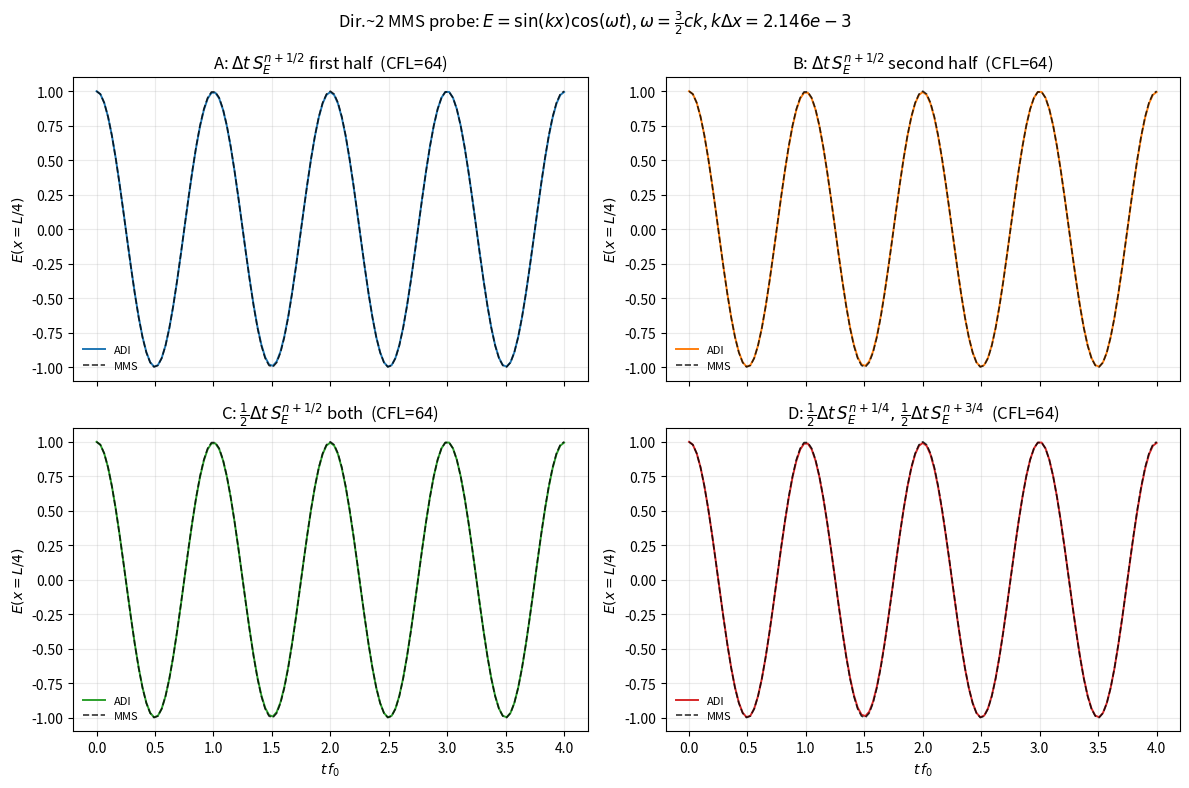
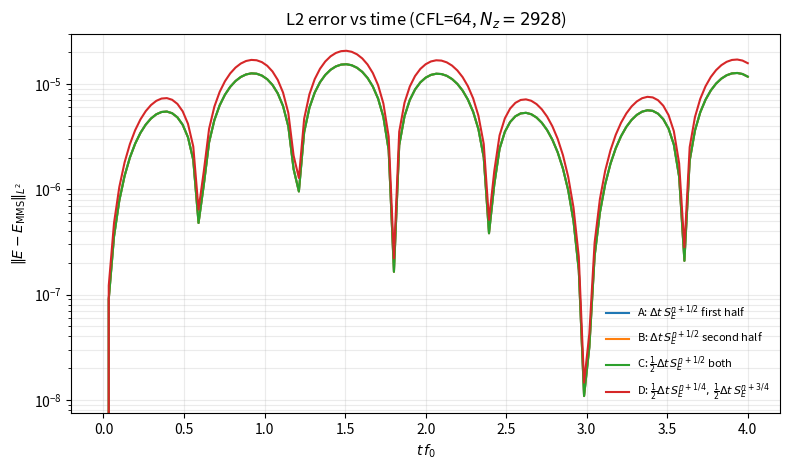
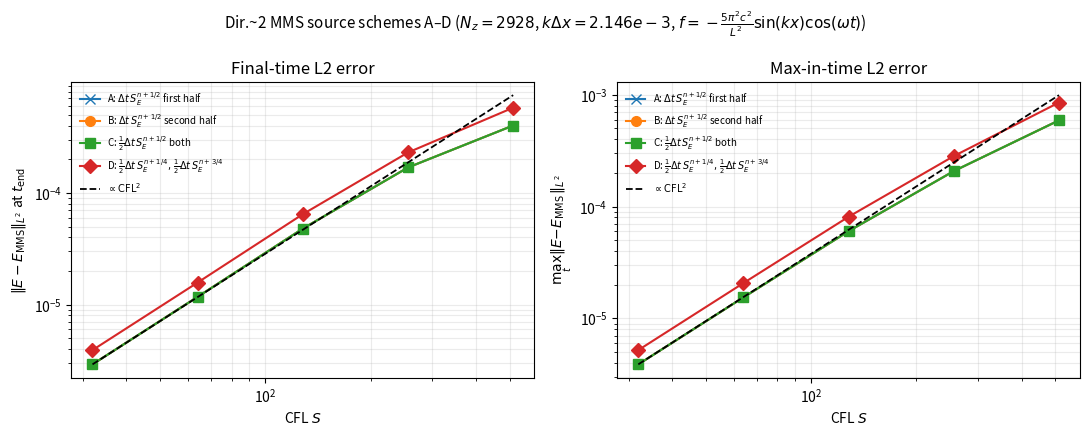
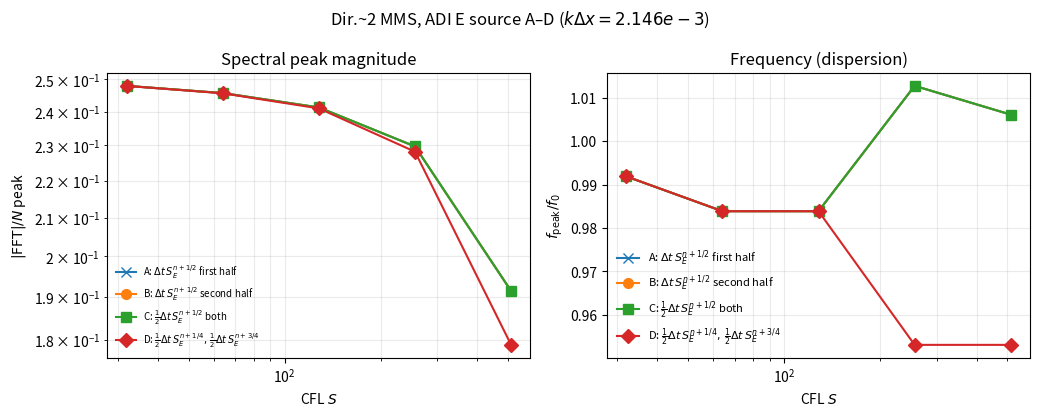
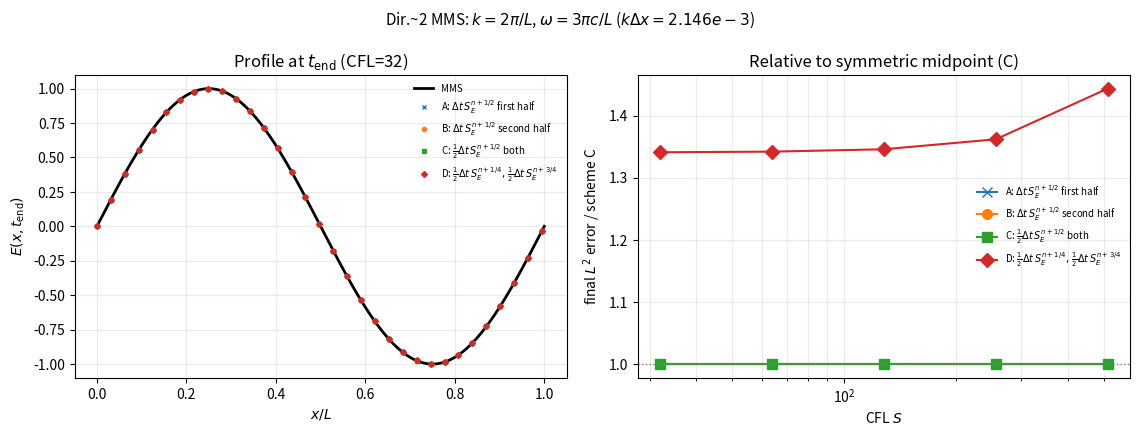
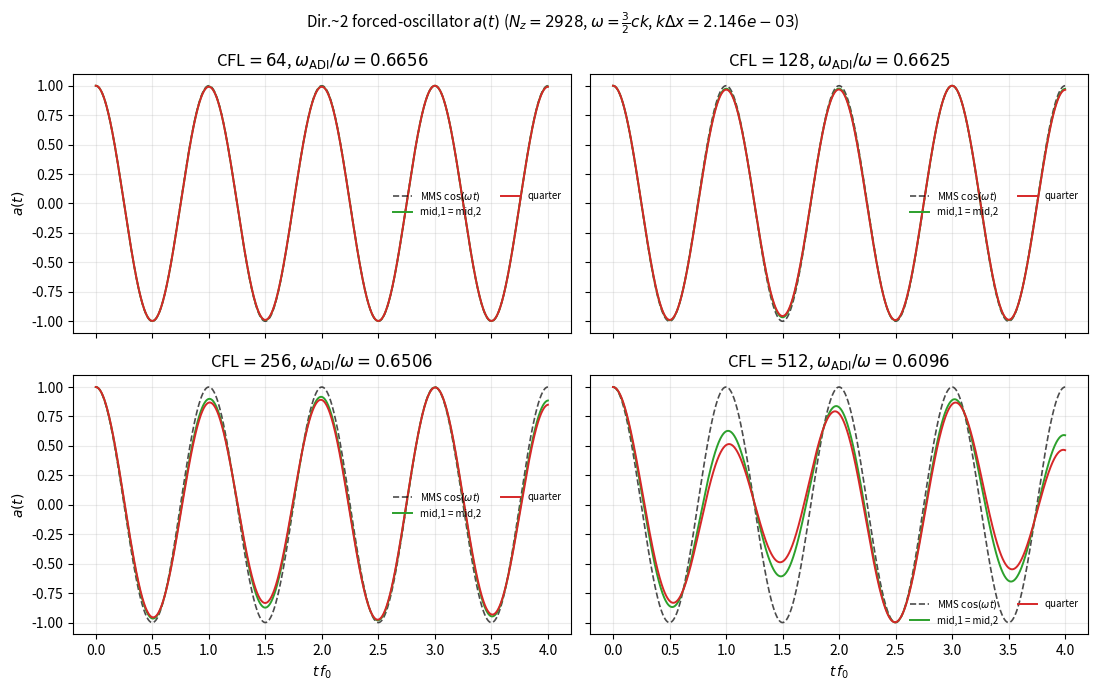
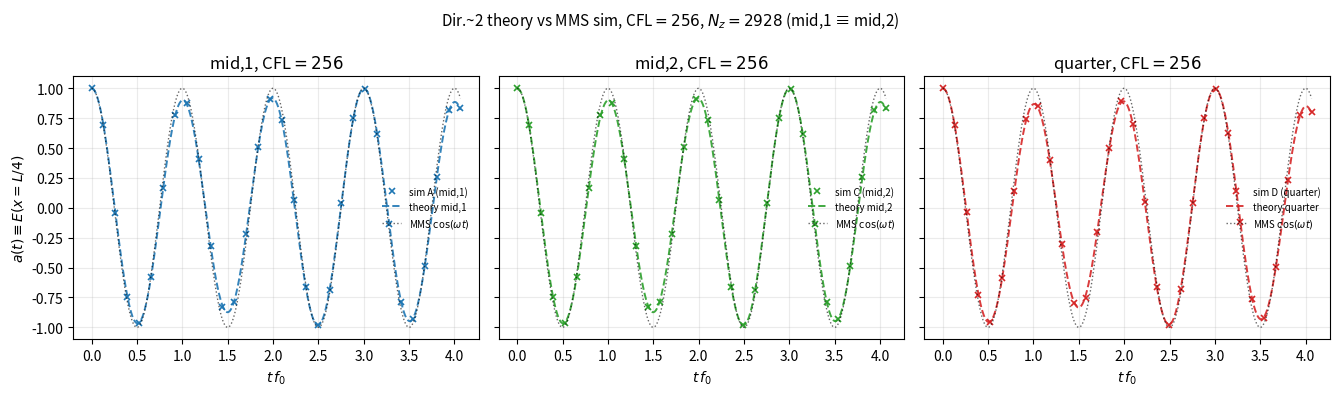

The script that saved these images, in order:
import math
import numpy as np
import matplotlib.pyplot as plt

C0 = 299792458.0
EPS0 = 8.8541878128e-12
MU0 = 1.25663706212e-6

L = 8.0e-6
NZ = 2928  # match source_injection_1d
N_PERIODS = 4.0
E0 = 1.0
# ω = (3/2) c k ≠ c k  ⇒  nonzero MMS source
CFLS = [32.0, 64.0, 128.0, 256.0, 512.0]  # match source_injection_1d
SCHEMES = ("a", "b", "c", "d")

dx = L / NZ
k = 2.0 * math.pi / L
omega = 1.5 * C0 * k  # = 3 π c / L
kh = k * dx
f0 = omega / (2.0 * math.pi)
T_P = 1.0 / f0
# f = (c²k² - ω²) sin(kx) cos(ωt);  S_t = f  ⇒  S ∝ sin(ωt)
S_amp = (C0**2 * k**2 - omega**2) / omega

x_E = np.linspace(0.0, L, NZ + 1)
x_H = (np.arange(NZ) + 0.5) * dx
probe = int(np.argmin(np.abs(x_E - 0.25 * L)))

print(f"Nz={NZ}, k dx={kh:.4e}, f0={f0/1e12:.4f} THz")
print(f"omega/(c k)={omega/(C0*k):.3f}, S_amp={S_amp:.6e}")
print("CFL:", CFLS)

def thomas(a, b, c, d):
    n = len(b)
    bc = np.array(b, float)
    dc = np.array(d, float)
    cc = np.array(c, float)
    for i in range(1, n):
        w = a[i - 1] / bc[i - 1]
        bc[i] -= w * cc[i - 1]
        dc[i] -= w * dc[i - 1]
    x = np.empty(n)
    x[-1] = dc[-1] / bc[-1]
    for i in range(n - 2, -1, -1):
        x[i] = (dc[i] - cc[i] * x[i + 1]) / bc[i]
    return x


def cyclic_thomas(a, b, c, d):
    n = len(d)
    gamma = -b[0]
    b1 = b.copy()
    b1[0] -= gamma
    b1[-1] -= a[0] * c[-1] / gamma
    u = np.zeros(n)
    u[0] = gamma
    u[-1] = c[-1]
    y = thomas(a[1:], b1, c[:-1], d)
    z = thomas(a[1:], b1, c[:-1], u)
    vn = a[0] / gamma
    fact = (y[0] + vn * y[-1]) / (1.0 + z[0] + vn * z[-1])
    return y - fact * z


def implicit_lhs_coeffs(n, gamma, periodic):
    off = gamma / dx**2
    a = np.full(n, -off)
    b = np.full(n, 1.0 + 2.0 * off)
    c = np.full(n, -off)
    if periodic:
        return a, b, c
    return a[1:], b, c[:-1]


def solve_E(rhs_interior, gamma, periodic):
    n = rhs_interior.size
    if periodic:
        a, b, c = implicit_lhs_coeffs(n, gamma, True)
        return cyclic_thomas(a, b, c, rhs_interior)
    a, b, c = implicit_lhs_coeffs(n, gamma, False)
    return thomas(a, b, c, rhs_interior)


def delta_H(H, periodic):
    if periodic:
        return (H - np.roll(H, 1)) / dx
    dH = np.zeros(H.size + 1)
    dH[1:-1] = (H[1:] - H[:-1]) / dx
    return dH


def delta_E(E, periodic):
    if periodic:
        return (np.roll(E, -1) - E) / dx
    return (E[1:] - E[:-1]) / dx


def adi_step(E, H, S1, S2, C_b, D_b, gamma, periodic):
    """Direction-2 ADI: explicit first half, implicit second half along x.

    H stores -H_z so the curl signs match the direction-1 notebook operators.
    """
    # first half: explicit E, H update uses E^n
    E_half = E + C_b * delta_H(H, periodic) + S1
    if not periodic:
        E_half[0] = 0.0
        E_half[-1] = 0.0
    H_half = H + D_b * delta_E(E, periodic)
    # second half: implicit E, H update uses E^{n+1}
    rhs = E_half + C_b * delta_H(H_half, periodic) + S2
    if periodic:
        E_new = solve_E(rhs, gamma, True)
    else:
        E_new = np.zeros_like(E)
        E_new[1:-1] = solve_E(rhs[1:-1], gamma, False)
    H_new = H_half + D_b * delta_E(E_new, periodic)
    return E_new, H_new


def coeffs(cfl):
    dt = cfl * dx / C0
    nsteps = int(math.ceil(N_PERIODS / (f0 * dt)))
    C_b = dt / (2.0 * EPS0)
    D_b = dt / (2.0 * MU0)
    gamma = C_b * D_b
    return dt, nsteps, C_b, D_b, gamma


def E_mms(x, t):
    return E0 * np.sin(k * x) * np.cos(omega * t)


def H_mms(x, t):
    # Notebook H ≡ -H_z; H_t = μ^{-1} ∂_x E with E = E0 sin(kx) cos(ωt)
    return (E0 * k / (MU0 * omega)) * np.cos(k * x) * np.sin(omega * t)


def S_field(x, t):
    """Continuous E-equation source with (S_E)_t = f = (c²k²-ω²) sin(kx) cos(ωt)."""
    return S_amp * np.sin(k * x) * np.sin(omega * t)


def S_E(x, t, dt):
    """Full-step E increment Δt·S_E (split across halves by scheme)."""
    return dt * S_field(x, t)


def sources(scheme, t_n, dt, x):
    z = np.zeros_like(x)
    if scheme == "a":
        return S_E(x, t_n + 0.5 * dt, dt), z
    if scheme == "b":
        return z, S_E(x, t_n + 0.5 * dt, dt)
    if scheme == "c":
        s = 0.5 * S_E(x, t_n + 0.5 * dt, dt)
        return s, s
    if scheme == "d":
        return (
            0.5 * S_E(x, t_n + 0.25 * dt, dt),
            0.5 * S_E(x, t_n + 0.75 * dt, dt),
        )
    raise ValueError(scheme)


def l2_error(E, t):
    err = E - E_mms(x_E, t)
    return float(np.sqrt(dx * np.sum(err**2)))


def run_mms(cfl, scheme):
    dt, nsteps, C_b, D_b, gamma = coeffs(cfl)
    E = E_mms(x_E, 0.0)
    H = H_mms(x_H, 0.0)  # = 0
    t = np.empty(nsteps + 1)
    e_probe = np.empty(nsteps + 1)
    err_l2 = np.empty(nsteps + 1)
    t[0] = 0.0
    e_probe[0] = E[probe]
    err_l2[0] = l2_error(E, 0.0)
    for n in range(nsteps):
        S1, S2 = sources(scheme, n * dt, dt, x_E)
        E, H = adi_step(E, H, S1, S2, C_b, D_b, gamma, False)
        t[n + 1] = (n + 1) * dt
        e_probe[n + 1] = E[probe]
        err_l2[n + 1] = l2_error(E, t[n + 1])
    return {
        "t": t,
        "e_probe": e_probe,
        "err_l2": err_l2,
        "E": E,
        "dt": dt,
        "nsteps": nsteps,
        "err_final": err_l2[-1],
        "err_max": float(np.max(err_l2)),
        "err_probe_final": float(abs(E[probe] - E_mms(x_E[probe], t[-1]))),
    }


FFT_PAD = 8

STYLES = {
    "a": ("C0", "x", r"A: $\Delta t\,S_E^{n+1/2}$ first half"),
    "b": ("C1", "o", r"B: $\Delta t\,S_E^{n+1/2}$ second half"),
    "c": ("C2", "s", r"C: $\frac{1}{2}\Delta t\,S_E^{n+1/2}$ both"),
    "d": ("C3", "D", r"D: $\frac{1}{2}\Delta t\,S_E^{n+1/4},\,\frac{1}{2}\Delta t\,S_E^{n+3/4}$"),
}


def last_half(times, signal):
    i0 = len(times) // 2
    return times[i0:], signal[i0:]


def compute_fft(times, signal, pad_factor=FFT_PAD):
    t, y = last_half(times, signal)
    y = y - np.mean(y)
    dt = float(np.median(np.diff(t)))
    n = len(y)
    n_fft = max(n, int(pad_factor) * n)
    spec = np.fft.rfft(y * np.hanning(n), n=n_fft)
    freqs = np.fft.rfftfreq(n_fft, d=dt)
    return freqs, np.abs(spec) / n


def peak_metrics(times, signal):
    freqs, amp = compute_fft(times, signal)
    i = 1 + int(np.argmax(amp[1:]))
    return float(amp[i]), float(freqs[i] / f0)


def analytical_f_over_f0(cfl):
    """ADI free frequency of mode k, normalized by manufactured f0 = ω/(2π)."""
    return (2.0 / 1.5) * math.atan(cfl * math.sin(0.5 * kh)) / (cfl * kh)


results = {scheme: {} for scheme in SCHEMES}
mms_metrics = {scheme: {} for scheme in SCHEMES}

print("=== MMS PEC direction 2 (nonzero E source) ===")
print(f"{'scheme':>6} {'CFL':>8} {'L2 final':>12} {'L2 max':>12} {'FFT peak':>12} {'f/f0':>10}")
for scheme in SCHEMES:
    for cfl in CFLS:
        out = run_mms(cfl, scheme)
        results[scheme][cfl] = out
        peak, ff0 = peak_metrics(out["t"], out["e_probe"])
        mms_metrics[scheme][cfl] = {"fft_peak": peak, "f_over_f0": ff0}
        print(
            f"{scheme:>6} {cfl:8g} {out['err_final']:12.4e} "
            f"{out['err_max']:12.4e} {peak:12.4e} {ff0:10.6f}"
        )


# Probe time history vs MMS at a representative CFL
cfl_show = CFLS[len(CFLS)//2-1]
kh_label = f"{kh:.3e}".replace("e-0", "e-")

fig, axes = plt.subplots(2, 2, figsize=(12.0, 8.0), sharex=True)
for ax, scheme in zip(axes.ravel(), SCHEMES):
    out = results[scheme][cfl_show]
    t, ep = out["t"], out["e_probe"]
    exact = E_mms(x_E[probe], t)
    color, marker, label = STYLES[scheme]
    ax.plot(t * f0, ep, color=color, lw=1.4, label="ADI")
    ax.plot(t * f0, exact, "k--", lw=1.2, alpha=0.8, label="MMS")
    ax.set_title(f"{label}  (CFL={cfl_show:g})")
    ax.set_ylabel(r"$E(x=L/4)$")
    ax.grid(alpha=0.25)
    ax.legend(frameon=False, fontsize=8)

for ax in axes[1]:
    ax.set_xlabel(r"$t\,f_0$")
fig.suptitle(
    rf"Dir.~2 MMS probe: $E=\sin(kx)\cos(\omega t)$, $\omega=\frac{{3}}{{2}} ck$, $k\Delta x={kh_label}$",
    fontsize=12,
)
fig.tight_layout()
plt.show()


# L2 error vs time for each scheme at fixed CFL
fig, ax = plt.subplots(figsize=(8.0, 4.8))
for scheme, (color, marker, label) in STYLES.items():
    out = results[scheme][cfl_show]
    ax.semilogy(out["t"] * f0, out["err_l2"], color=color, lw=1.5, label=label)
ax.set_xlabel(r"$t\,f_0$")
ax.set_ylabel(r"$\|E-E_{\mathrm{MMS}}\|_{L^2}$")
ax.set_title(rf"L2 error vs time (CFL={cfl_show:g}, $N_z={NZ}$)")
ax.grid(alpha=0.25, which="both")
ax.legend(frameon=False, fontsize=8)
fig.tight_layout()
plt.show()

# Error vs CFL: final L2 and max-in-time L2
fig, axes = plt.subplots(1, 2, figsize=(11.0, 4.4))
x = np.asarray(CFLS)

for scheme, (color, marker, label) in STYLES.items():
    axes[0].loglog(
        x,
        [results[scheme][c]["err_final"] for c in CFLS],
        marker + "-",
        color=color,
        ms=7,
        label=label,
    )
    axes[1].loglog(
        x,
        [results[scheme][c]["err_max"] for c in CFLS],
        marker + "-",
        color=color,
        ms=7,
        label=label,
    )

# Reference slopes ~ Δt² ~ CFL² (fixed dx)
s_ref = np.array([CFLS[0], CFLS[-1]])
e0 = results["c"][CFLS[0]]["err_final"]
axes[0].loglog(s_ref, e0 * (s_ref / CFLS[0]) ** 2, "k--", lw=1.3, label=r"$\propto\mathrm{CFL}^2$")
e0m = results["c"][CFLS[0]]["err_max"]
axes[1].loglog(s_ref, e0m * (s_ref / CFLS[0]) ** 2, "k--", lw=1.3, label=r"$\propto\mathrm{CFL}^2$")

axes[0].set_xlabel("CFL $S$")
axes[0].set_ylabel(r"$\|E-E_{\mathrm{MMS}}\|_{L^2}$ at $t_{\mathrm{end}}$")
axes[0].set_title("Final-time L2 error")
axes[0].grid(alpha=0.25, which="both")
axes[0].legend(frameon=False, fontsize=7)

axes[1].set_xlabel("CFL $S$")
axes[1].set_ylabel(r"$\max_t\|E-E_{\mathrm{MMS}}\|_{L^2}$")
axes[1].set_title("Max-in-time L2 error")
axes[1].grid(alpha=0.25, which="both")
axes[1].legend(frameon=False, fontsize=7)

fig.suptitle(
    rf"Dir.~2 MMS source schemes A–D ($N_z={NZ}$, $k\Delta x={kh_label}$, "
    rf"$f=-\frac{{5\pi^2 c^2}}{{L^2}}\sin(kx)\cos(\omega t)$)",
    fontsize=11,
)
fig.tight_layout()
plt.show()

print("\n=== CFL sensitivity (max/min final L2) ===")
for scheme in SCHEMES:
    errs = [results[scheme][c]["err_final"] for c in CFLS]
    print(f"scheme {scheme}  L2 ratio={max(errs)/min(errs):.3g}")


# Spectral peak & frequency vs CFL (same layout as source_injection_1d; no theory curves)
kh_label = f"{kh:.3e}".replace("e-0", "e-")
fig, axes = plt.subplots(1, 2, figsize=(10.5, 4.2))
x = np.asarray(CFLS)

for scheme, (color, marker, label) in STYLES.items():
    r = mms_metrics[scheme]
    axes[0].loglog(x, [r[c]["fft_peak"] for c in CFLS], marker + "-", color=color, ms=7, label=label)
    axes[1].semilogx(x, [r[c]["f_over_f0"] for c in CFLS], marker + "-", color=color, ms=7, label=label)

axes[0].set_xlabel("CFL $S$")
axes[0].set_ylabel(r"$|\mathrm{FFT}|/N$ peak")
axes[0].set_title("Spectral peak magnitude")
axes[0].grid(alpha=0.25, which="both")
axes[0].legend(frameon=False, fontsize=7)

axes[1].set_xlabel("CFL $S$")
axes[1].set_ylabel(r"$f_\mathrm{peak}/f_0$")
axes[1].set_title("Frequency (dispersion)")
axes[1].grid(alpha=0.25, which="both")
axes[1].legend(frameon=False, fontsize=8)

fig.suptitle(rf"Dir.~2 MMS, ADI E source A–D ($k\Delta x={kh_label}$)", fontsize=12)
fig.tight_layout()
plt.show()

print("\n=== CFL sensitivity (max/min FFT peak) ===")
for scheme in SCHEMES:
    peaks = [mms_metrics[scheme][c]["fft_peak"] for c in CFLS]
    freqs = [mms_metrics[scheme][c]["f_over_f0"] for c in CFLS]
    print(
        f"mms {scheme}  FFT ratio={max(peaks)/min(peaks):.3g}  "
        f"f/f0 spread={max(freqs)-min(freqs):.4f}"
    )


# Final spatial profile vs MMS + relative scheme ranking at each CFL
cfl_prof = CFLS[0]
fig, axes = plt.subplots(1, 2, figsize=(11.5, 4.4))

ax = axes[0]
exact = E_mms(x_E, results["c"][cfl_prof]["t"][-1])
ax.plot(x_E / L, exact, "k-", lw=2.0, label="MMS")
for scheme, (color, marker, label) in STYLES.items():
    E = results[scheme][cfl_prof]["E"]
    ax.plot(x_E / L, E, marker, color=color, ms=3, markevery=max(1, NZ // 32), lw=1.0, label=label)
ax.set_xlabel(r"$x/L$")
ax.set_ylabel(r"$E(x,t_{\mathrm{end}})$")
ax.set_title(rf"Profile at $t_{{\mathrm{{end}}}}$ (CFL={cfl_prof:g})")
ax.grid(alpha=0.25)
ax.legend(frameon=False, fontsize=7)

ax = axes[1]
for scheme, (color, marker, label) in STYLES.items():
    ax.semilogx(
        CFLS,
        [results[scheme][c]["err_final"] / results["c"][c]["err_final"] for c in CFLS],
        marker + "-",
        color=color,
        ms=7,
        label=label,
    )
ax.axhline(1.0, color="0.5", ls=":", lw=1)
ax.set_xlabel("CFL $S$")
ax.set_ylabel(r"final $L^2$ error / scheme C")
ax.set_title("Relative to symmetric midpoint (C)")
ax.grid(alpha=0.25, which="both")
ax.legend(frameon=False, fontsize=7)

fig.suptitle(
    rf"Dir.~2 MMS: $k=2\pi/L$, $\omega=3\pi c/L$ ($k\Delta x={kh_label}$)",
    fontsize=11,
)
fig.tight_layout()
plt.show()


# Analytical modal amplitude a(t) from draft direction 2
# Wave-equation sources have no (1±γδ²) factors ⇒ mid,1 ≡ mid,2; quarter has q=0 stencil
def omega_adi(cfl):
    dt = cfl * dx / C0
    return (2.0 / dt) * math.atan(cfl * math.sin(0.5 * kh))


def q_approx(cfl):
    dt = cfl * dx / C0
    gamma = (C0 * dt / 2.0) ** 2
    return gamma * k**2  # unused in dir-2 forcing amplitudes; kept for display


def a_mid2(t, cfl):
    dt = cfl * dx / C0
    w1 = omega_adi(cfl)
    th = omega * dt
    sinc = 1.0 if abs(th) < 1e-14 else math.sin(0.5 * th) / (0.5 * th)
    Ap = sinc * (C0**2 * k**2 - omega**2) / (w1**2 - omega**2)
    return (1.0 - Ap) * np.cos(w1 * t) + Ap * np.cos(omega * t)


def a_mid1(t, cfl):
    """Direction 2: F_{E,mid,1} = F_{E,mid,2}."""
    return a_mid2(t, cfl)


def a_quarter(t, cfl):
    dt = cfl * dx / C0
    w1 = omega_adi(cfl)
    th = omega * dt
    Ap = (
        (C0**2 * k**2 - omega**2)
        / ((w1**2 - omega**2) * omega * dt)
        * (math.sin(0.25 * th) + math.sin(0.75 * th))
    )
    return (1.0 - Ap) * np.cos(w1 * t) + Ap * np.cos(omega * t)


cfls_show = [64.0, 128.0, 256.0, 512.0]
t_plot = np.linspace(0.0, N_PERIODS / f0, 2000)

fig, axes = plt.subplots(2, 2, figsize=(11.0, 7.0), sharex=True, sharey=True)
for ax, cfl in zip(axes.ravel(), cfls_show):
    ax.plot(t_plot * f0, np.cos(omega * t_plot), "k--", lw=1.2, alpha=0.7, label=r"MMS $\cos(\omega t)$")
    ax.plot(t_plot * f0, a_mid2(t_plot, cfl), color="C2", lw=1.4, label="mid,1 = mid,2")
    ax.plot(t_plot * f0, a_quarter(t_plot, cfl), color="C3", lw=1.4, label="quarter")
    ax.set_title(
        rf"CFL$={cfl:g}$, "
        rf"$\omega_{{\mathrm{{ADI}}}}/\omega={omega_adi(cfl)/omega:.4f}$"
    )
    ax.grid(alpha=0.25)
    ax.legend(frameon=False, fontsize=7, ncol=2)

for ax in axes[-1]:
    ax.set_xlabel(r"$t\,f_0$")
for ax in axes[:, 0]:
    ax.set_ylabel(r"$a(t)$")
fig.suptitle(
    rf"Dir.~2 forced-oscillator $a(t)$ "
    rf"($N_z={NZ}$, $\omega=\frac{{3}}{{2}} ck$, $k\Delta x={kh:.3e}$)",
    fontsize=11,
)
fig.tight_layout()
plt.show()

print("ω_ADI/ω (dir.~2 mid,1 ≡ mid,2):")
for cfl in cfls_show:
    print(f"  CFL={cfl:g}: ω_ADI/ω={omega_adi(cfl)/omega:.6f}")


# Overlay analytical a(t) with MMS simulation (direction 2)
# probe at x=L/4: sin(k L/4)=1 ⇒ E_probe ≡ a(t)
cfl_ov = 256.0

sim_map = {
    "a": ("mid,1", "C0", a_mid1),
    "c": ("mid,2", "C2", a_mid2),
    "d": ("quarter", "C3", a_quarter),
}

fig, axes = plt.subplots(1, 3, figsize=(13.5, 4.0), sharey=True)
for ax, (scheme, (pname, color, a_fn)) in zip(axes, sim_map.items()):
    out = results[scheme][cfl_ov]
    t_sim = out["t"]
    t_ov = np.linspace(0.0, float(t_sim[-1]), 2000)
    ax.plot(
        t_sim * f0,
        out["e_probe"],
        "x",
        color=color,
        ms=5,
        mew=1.2,
        label=f"sim {scheme.upper()} ({pname})",
    )
    ax.plot(t_ov * f0, a_fn(t_ov, cfl_ov), color=color, ls="--", lw=1.4, alpha=0.9, label=f"theory {pname}")
    ax.plot(t_ov * f0, np.cos(omega * t_ov), "k:", lw=1.0, alpha=0.6, label=r"MMS $\cos(\omega t)$")
    ax.set_title(rf"{pname}, CFL$={cfl_ov:g}$")
    ax.set_xlabel(r"$t\,f_0$")
    ax.grid(alpha=0.25)
    ax.legend(frameon=False, fontsize=7)

axes[0].set_ylabel(r"$a(t)\equiv E(x=L/4)$")
fig.suptitle(
    rf"Dir.~2 theory vs MMS sim, CFL$={cfl_ov:g}$, $N_z={NZ}$ "
    rf"(mid,1 ≡ mid,2)",
    fontsize=11,
)
fig.tight_layout()
plt.show()
